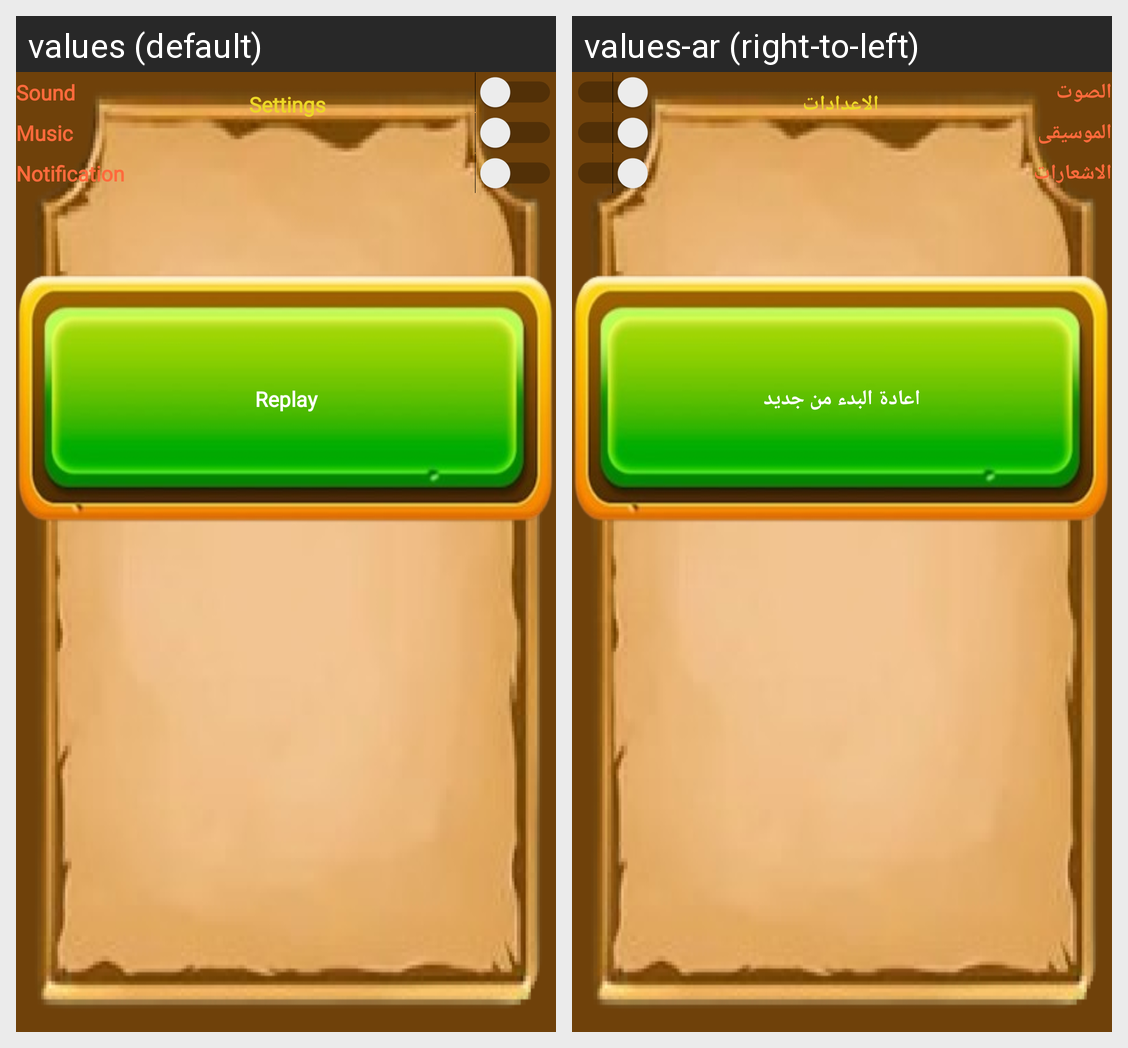

Strings drawn on this Android screen and how each of the app's shown locales translates them:
Android screen res/layout/activity_settings.xml rendered under 2 locales, left to right: values (default), values-ar (right-to-left). Device: Nexus 5 (rendered at 1080×1920; each locale shown at half size, 540×960, under a caption strip naming it); theme Theme.PuzzleGAM.
Strings drawn on this screen, with the default value and each locale's value (text and hints the layout hard-codes, and strings that could not be matched under every locale, appear in the picture but are not listed):

sound
  values: Sound
  values-ar: الصوت

music
  values: Music
  values-ar: الموسيقى

notification
  values: Notification
  values-ar: الاشعارات

replay_all_data
  values: Replay
  values-ar: اعادة البدء من جديد

settings
  values: Settings
  values-ar: الاعدادات
